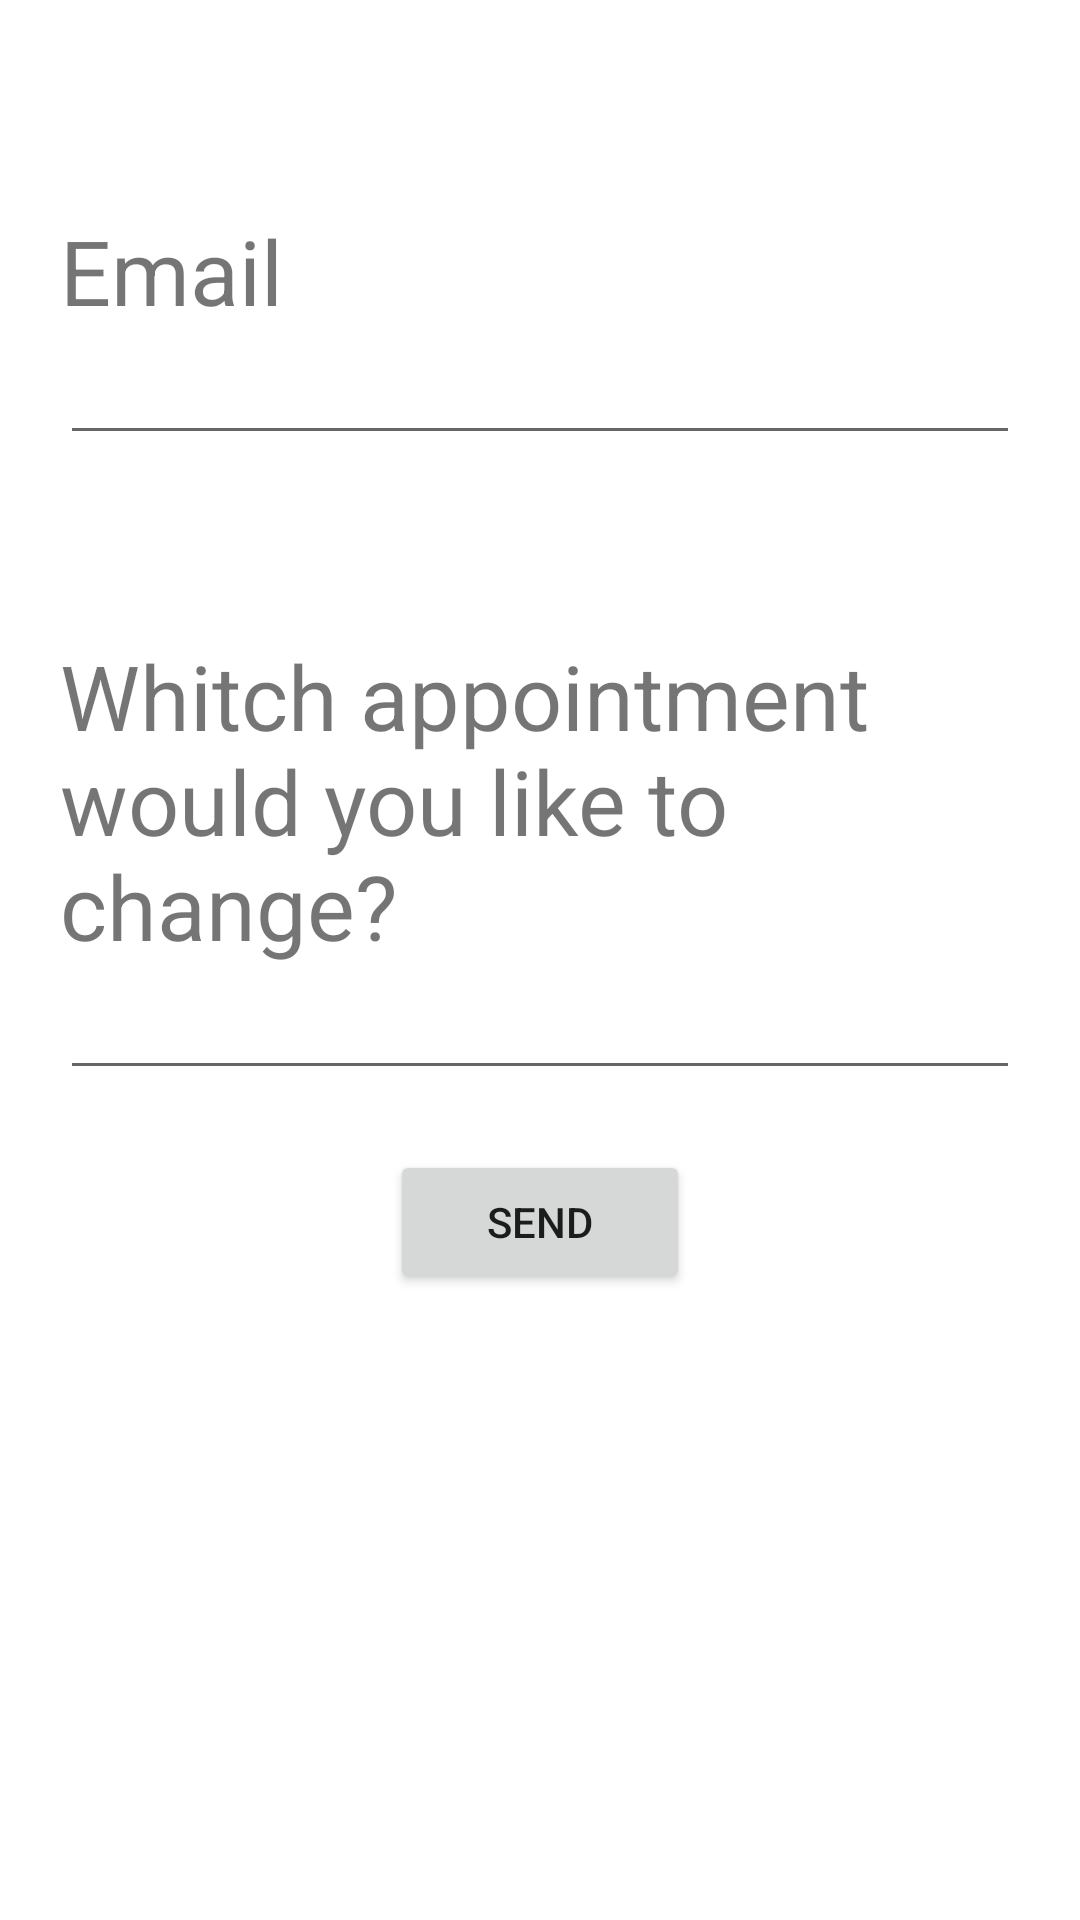

Produce the Android XML layout that renders to this screen, including the resource entries it uses.
<!-- AndroidManifest.xml: application theme Theme.ProjectAtestat -->
<!-- res/layout/activity_appointmentchanger.xml -->
<?xml version="1.0" encoding="utf-8"?>
<LinearLayout xmlns:android="http://schemas.android.com/apk/res/android"
    android:layout_width="match_parent"
    android:layout_height="match_parent"
    android:layout_gravity="center_horizontal"
    android:orientation="vertical">


    <LinearLayout
        android:layout_width="match_parent"
        android:layout_height="wrap_content"
        android:layout_marginBottom="20dp"
        android:orientation="vertical"
        android:padding="20dp"
        android:layout_marginTop="50dp">

        <TextView
            android:layout_width="match_parent"
            android:layout_height="wrap_content"
            android:text="Email"
            android:textSize="30sp" />

        <EditText
            android:layout_width="match_parent"
            android:layout_height="wrap_content"
            android:inputType="textEmailAddress" />
    </LinearLayout>

    <LinearLayout
        android:layout_width="match_parent"
        android:layout_height="wrap_content"
        android:orientation="vertical"
        android:padding="20dp">

        <TextView
            android:layout_width="wrap_content"
            android:layout_height="wrap_content"
            android:text="Whitch appointment would you like to change?"
            android:textSize="30sp" />

        <EditText
            android:layout_width="match_parent"
            android:layout_height="wrap_content"
            android:inputType="text" />
    </LinearLayout>


    <Button
        android:id="@+id/buttonapp"
        android:layout_width="100dp"
        android:layout_height="wrap_content"
        android:layout_gravity="center"
        android:text="Send"
        android:onClick="SendaMessage" />


    </LinearLayout>
<!-- resources referenced by this layout -->
<resources>
  <style name="Theme.ProjectAtestat" parent="Theme.MaterialComponents.DayNight.DarkActionBar">
          
          <item name="colorPrimary">@color/purple_500</item>
          <item name="colorPrimaryVariant">@color/purple_700</item>
          <item name="colorOnPrimary">@color/white</item>
          
          <item name="colorSecondary">@color/teal_200</item>
          <item name="colorSecondaryVariant">@color/teal_700</item>
          <item name="colorOnSecondary">@color/black</item>
          
          <item name="android:statusBarColor" tools:targetApi="l">?attr/colorPrimaryVariant</item>
          
      </style>
  <!-- not gathered from this repository: default colours our renderer supplied (Android Studio template values) -->
  <color name="purple_500">#FF6200EE</color>
  <color name="purple_700">#FF3700B3</color>
  <color name="teal_200">#FF03DAC5</color>
  <color name="teal_700">#FF018786</color>
  <color name="black">#FF000000</color>
  <color name="white">#FFFFFFFF</color>
</resources>
